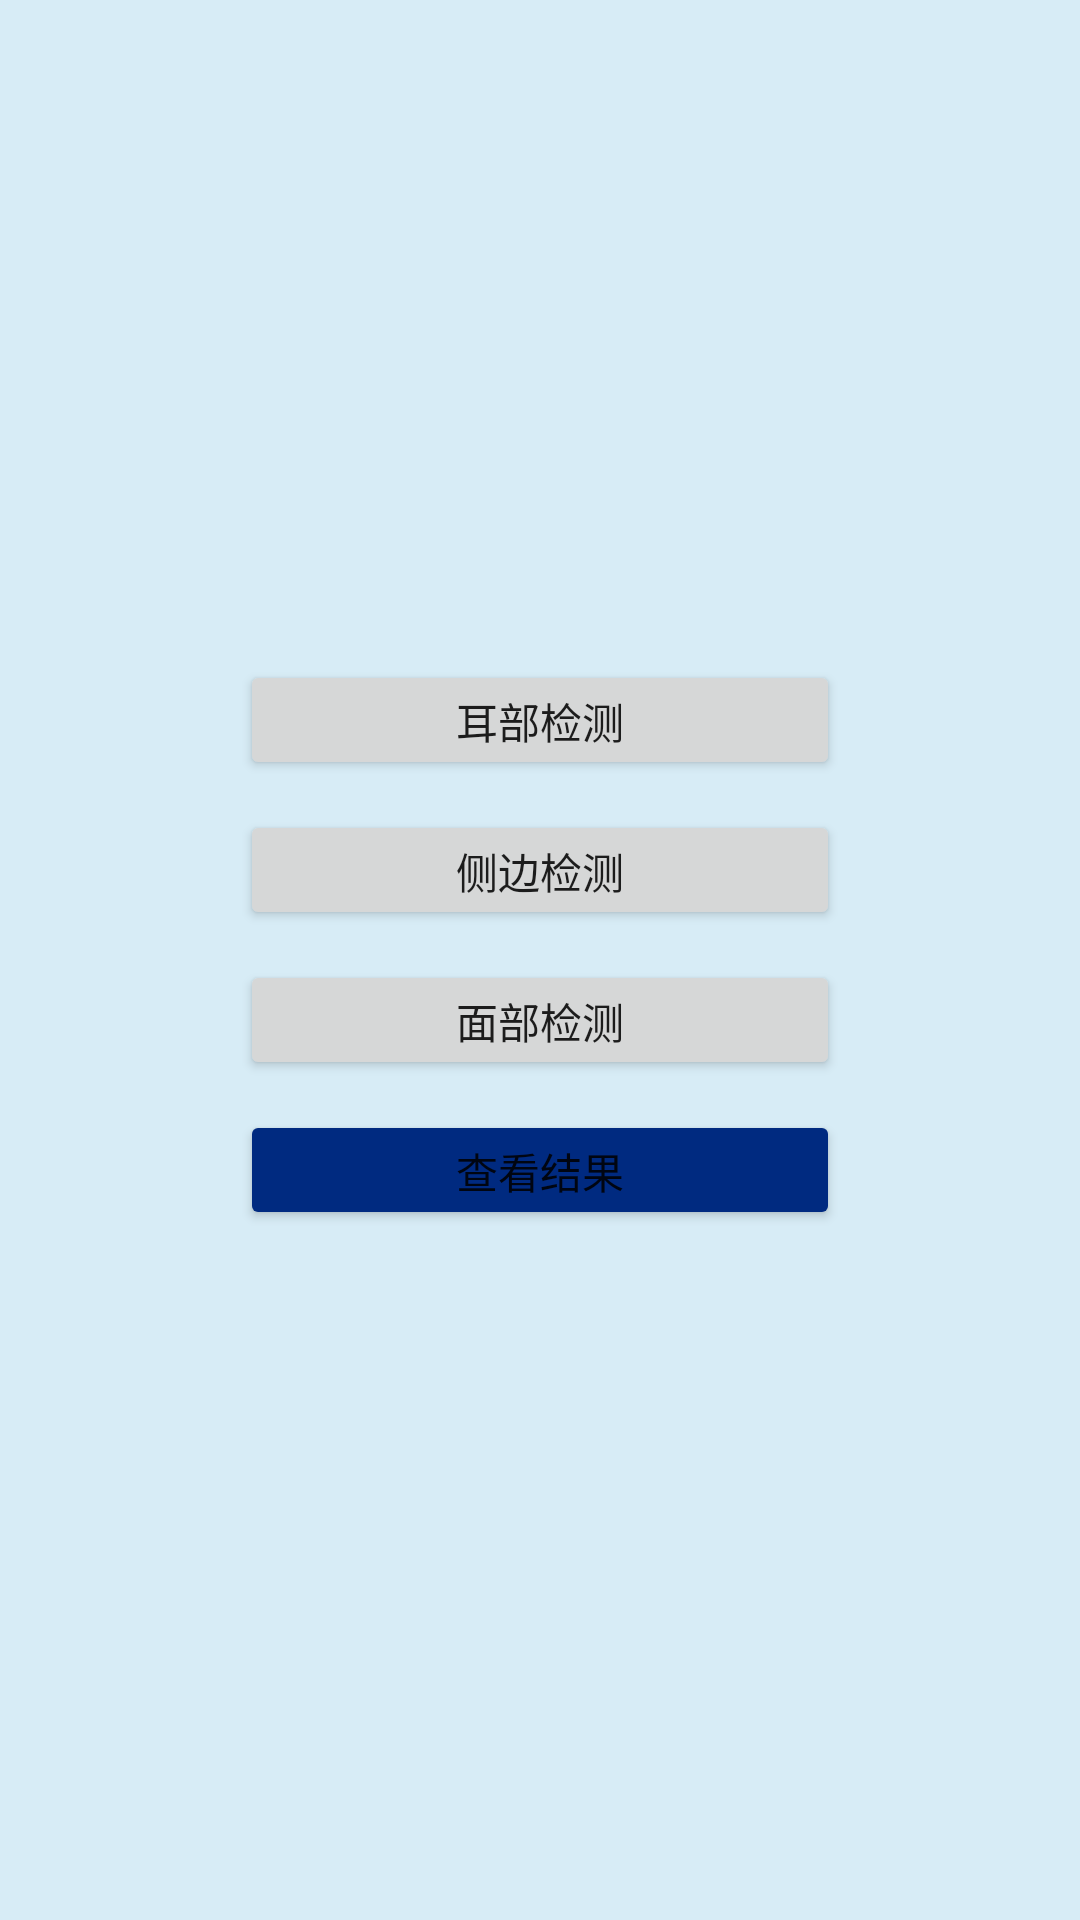

This screen was rendered from an Android layout file. Write that file and the resources it references.
<!-- AndroidManifest.xml: application theme Theme.Photo2 -->
<!-- res/layout/activity_arcore.xml -->
<?xml version="1.0" encoding="utf-8"?>
<LinearLayout xmlns:android="http://schemas.android.com/apk/res/android"
    xmlns:app="http://schemas.android.com/apk/res-auto"
    xmlns:tools="http://schemas.android.com/tools"
    android:orientation="vertical"
    android:layout_width="match_parent"
    android:layout_height="match_parent"
    android:background="#507FC3E1"
    android:gravity="center"
    tools:context=".BiaochiActivity">

    <Button
        android:id="@+id/btn_ear_arcore"
        android:layout_width="200dp"
        android:layout_height="40dp"
        android:layout_marginBottom="10dp"
        android:text="耳部检测" />

    <Button
        android:id="@+id/btn_thick_arcore"
        android:layout_width="200dp"
        android:layout_height="40dp"
        android:layout_marginBottom="10dp"
        android:text="侧边检测" />

    <Button
        android:id="@+id/btn_face_arcore"
        android:layout_width="200dp"
        android:layout_height="40dp"
        android:layout_marginBottom="10dp"
        android:text="面部检测" />

    <Button
        android:id="@+id/btn_arcoreresult"
        android:layout_width="200dp"
        android:layout_height="40dp"
        android:layout_marginBottom="10dp"
        android:backgroundTint="#002a80"
        android:text="查看结果" />

</LinearLayout>
<!-- resources referenced by this layout -->
<resources>
  <style name="Theme.Photo2" parent="Theme.MaterialComponents.DayNight.DarkActionBar">
          
          <item name="colorPrimary">@color/purple_500</item>
          <item name="colorPrimaryVariant">@color/purple_700</item>
          <item name="colorOnPrimary">@color/white</item>
          
          <item name="colorSecondary">@color/teal_200</item>
          <item name="colorSecondaryVariant">@color/teal_700</item>
          <item name="colorOnSecondary">@color/black</item>
          
          <item name="android:statusBarColor">?attr/colorPrimaryVariant</item>
          
      </style>
  <color name="purple_500">#7FC3E1</color>
  <color name="purple_700">#7FC3E1</color>
  <color name="white">#FFFFFFFF</color>
  <color name="teal_200">#7FC3E1</color>
  <color name="teal_700">#7FC3E1</color>
  <color name="black">#FF000000</color>
</resources>
